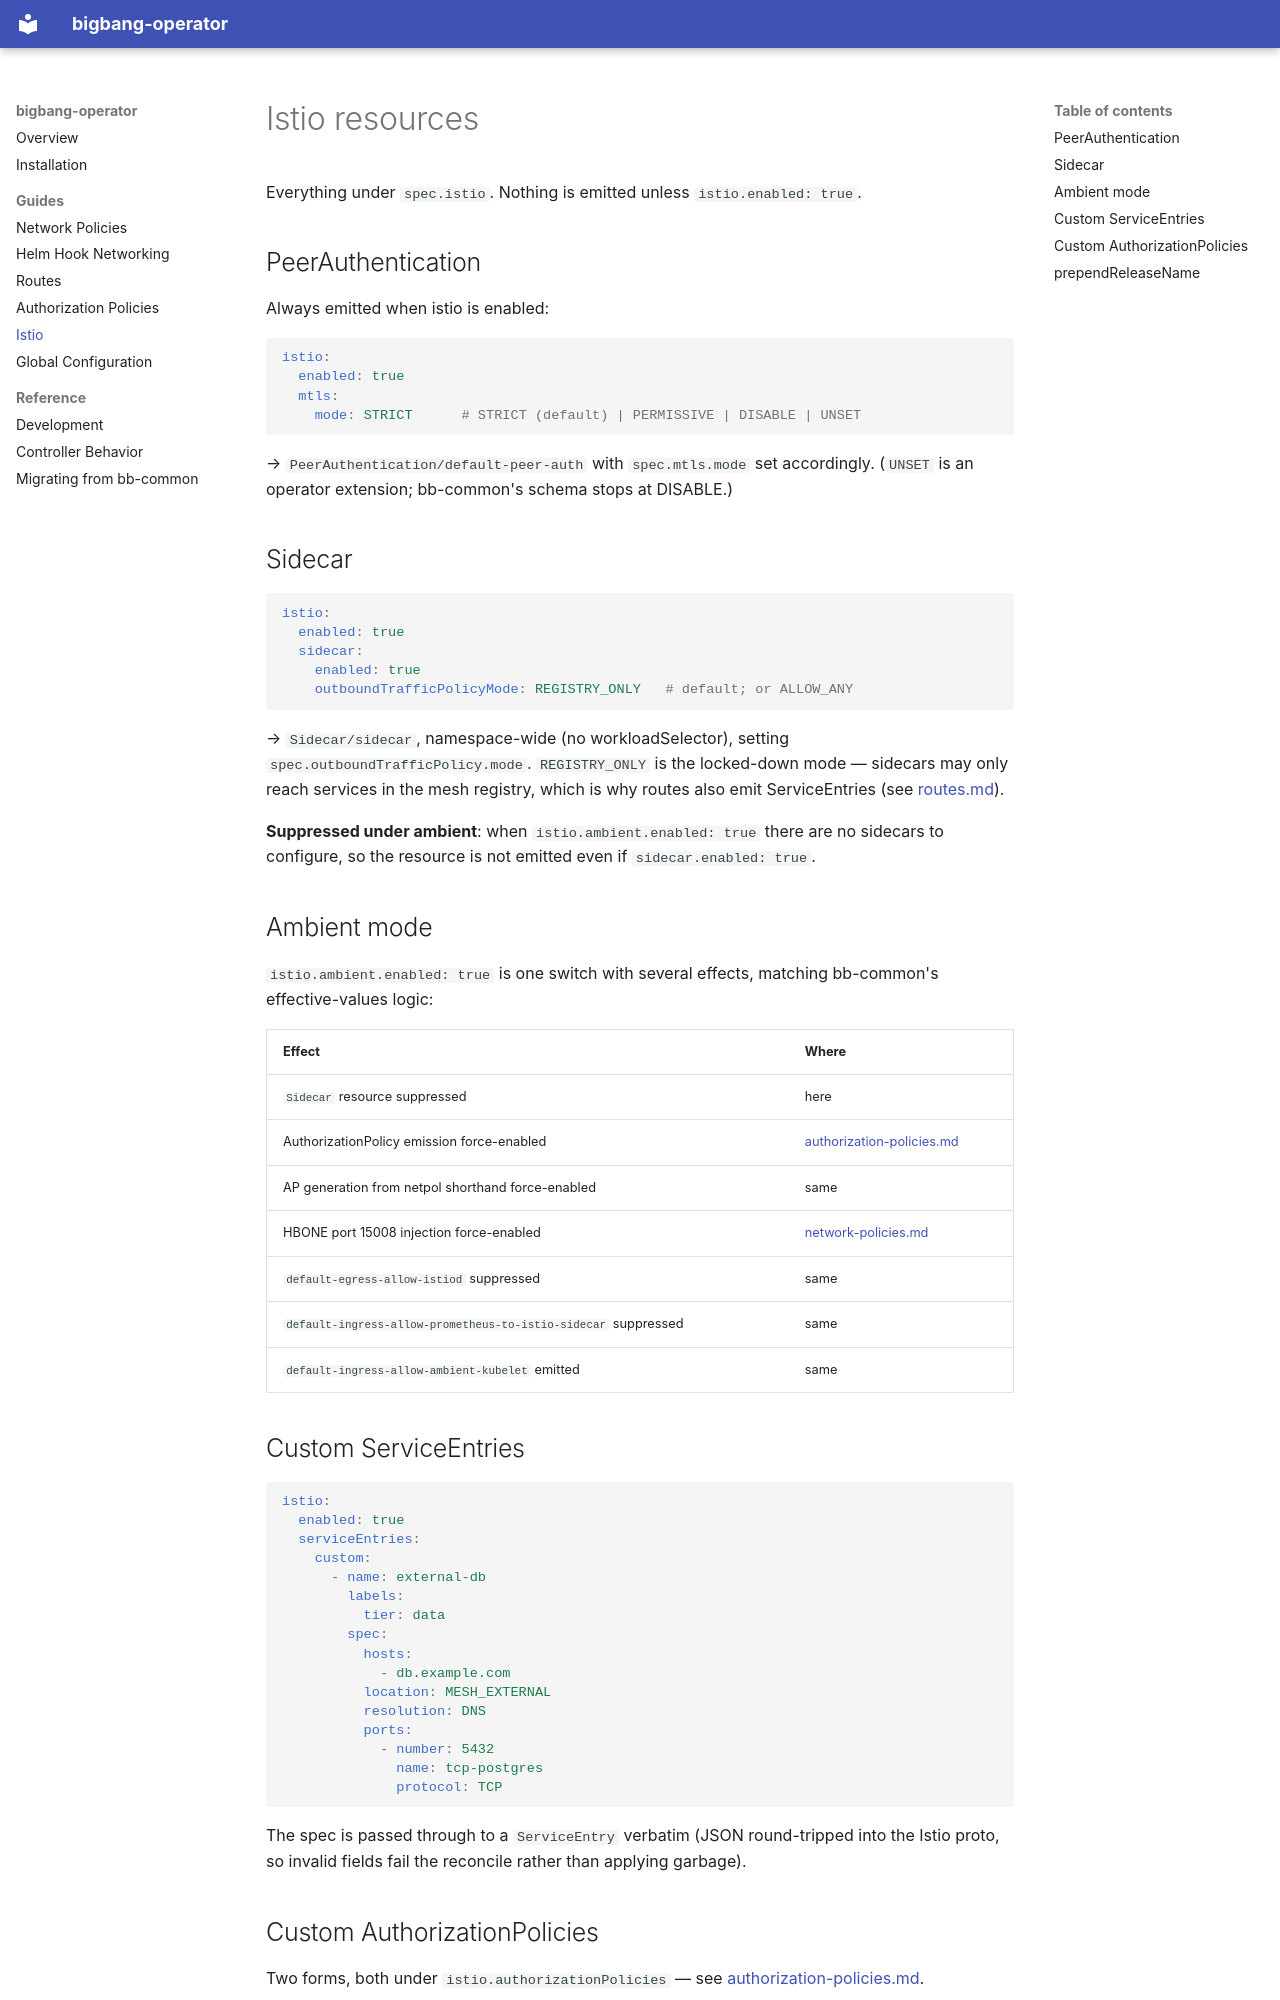

repository: rjferguson21/bigbang-operator · page: istio/index.html · generator: mkdocs

# Istio resources

Everything under `spec.istio`. Nothing is emitted unless
`istio.enabled: true`.

## PeerAuthentication

Always emitted when istio is enabled:

```yaml
istio:
  enabled: true
  mtls:
    mode: STRICT      # STRICT (default) | PERMISSIVE | DISABLE | UNSET
```

→ `PeerAuthentication/default-peer-auth` with `spec.mtls.mode` set
accordingly. (`UNSET` is an operator extension; bb-common's schema stops at
DISABLE.)

## Sidecar

```yaml
istio:
  enabled: true
  sidecar:
    enabled: true
    outboundTrafficPolicyMode: REGISTRY_ONLY   # default; or ALLOW_ANY
```

→ `Sidecar/sidecar`, namespace-wide (no workloadSelector), setting
`spec.outboundTrafficPolicy.mode`. `REGISTRY_ONLY` is the locked-down mode —
sidecars may only reach services in the mesh registry, which is why routes
also emit ServiceEntries (see [routes.md](routes.md)).

**Suppressed under ambient**: when `istio.ambient.enabled: true` there are no
sidecars to configure, so the resource is not emitted even if
`sidecar.enabled: true`.

## Ambient mode

`istio.ambient.enabled: true` is one switch with several effects, matching
bb-common's effective-values logic:

| Effect | Where |
|---|---|
| `Sidecar` resource suppressed | here |
| AuthorizationPolicy emission force-enabled | [authorization-policies.md](authorization-policies.md) |
| AP generation from netpol shorthand force-enabled | same |
| HBONE port 15008 injection force-enabled | [network-policies.md](network-policies.md) |
| `default-egress-allow-istiod` suppressed | same |
| `default-ingress-allow-prometheus-to-istio-sidecar` suppressed | same |
| `default-ingress-allow-ambient-kubelet` emitted | same |

## Custom ServiceEntries

```yaml
istio:
  enabled: true
  serviceEntries:
    custom:
      - name: external-db
        labels:
          tier: data
        spec:
          hosts:
            - db.example.com
          location: MESH_EXTERNAL
          resolution: DNS
          ports:
            - number: 5432
              name: tcp-postgres
              protocol: TCP
```

The spec is passed through to a `ServiceEntry` verbatim (JSON round-tripped
into the Istio proto, so invalid fields fail the reconcile rather than
applying garbage).
